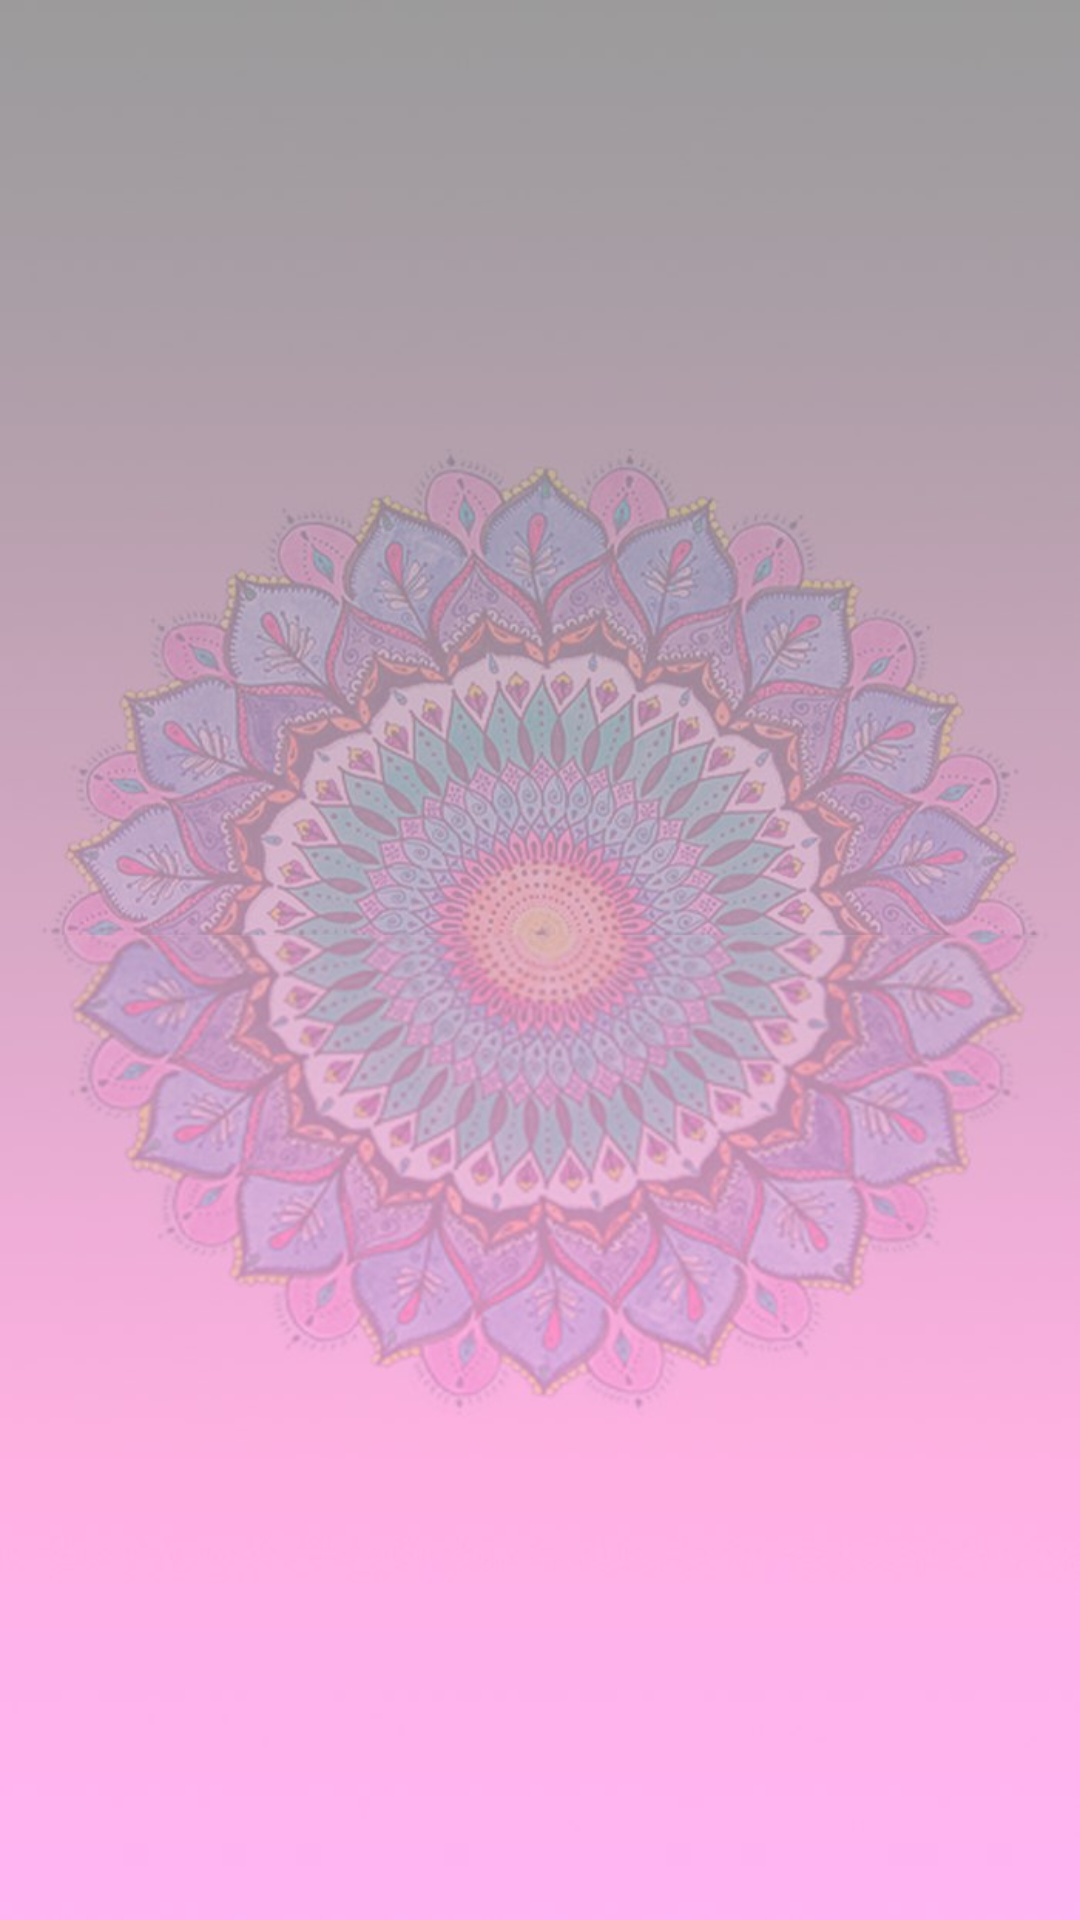

Android layout source for this screen:
<!-- AndroidManifest.xml: application theme Theme.KyrgyzNameApp -->
<!-- res/layout/fragment_boys_names_detail.xml -->
<?xml version="1.0" encoding="utf-8"?>
<androidx.constraintlayout.widget.ConstraintLayout
    xmlns:android="http://schemas.android.com/apk/res/android"
    xmlns:app="http://schemas.android.com/apk/res-auto"
    xmlns:tools="http://schemas.android.com/tools"
    android:layout_width="match_parent"
    android:layout_height="match_parent"
    android:orientation="vertical"
    android:background="@drawable/other"
    tools:context=".BoysNamesDetailFragment">

    <TextView
        android:id="@+id/titleBoysNames"
        android:layout_width="wrap_content"
        android:layout_height="wrap_content"
        android:layout_marginTop="100dp"
        android:fontFamily="serif"
        android:gravity="center"
        android:textAppearance="?android:attr/textAppearanceLarge"
        android:textColor="@color/dark_red"
        android:textSize="20sp"
        android:textStyle="bold"
        app:layout_constraintEnd_toEndOf="parent"
        app:layout_constraintStart_toStartOf="parent"
        app:layout_constraintTop_toTopOf="parent" />

    <TextView
        android:id="@+id/descriptionBoysNames"
        android:layout_width="wrap_content"
        android:layout_height="wrap_content"
        android:fontFamily="serif"
        android:gravity="center"
        android:textSize="18sp"
        app:layout_constraintEnd_toEndOf="parent"
        app:layout_constraintStart_toStartOf="parent"
        app:layout_constraintTop_toBottomOf="@+id/titleBoysNames" />

</androidx.constraintlayout.widget.ConstraintLayout>
<!-- resources referenced by this layout -->
<resources>
  <color name="dark_red">#8B0000</color>
  <!-- drawable other: jpg bitmap (drawable, 73321 bytes) -->
  <style name="Theme.KyrgyzNameApp" parent="Theme.MaterialComponents.NoActionBar">
          
          <item name="colorPrimary">@color/purple_500</item>
          <item name="colorPrimaryVariant">@color/purple_700</item>
          <item name="colorOnPrimary">@color/white</item>
          
          <item name="colorSecondary">@color/teal_200</item>
          <item name="colorSecondaryVariant">@color/teal_700</item>
          <item name="colorOnSecondary">@color/black</item>
          
          <item name="android:statusBarColor" tools:targetApi="l">?attr/colorPrimaryVariant</item>
          
      </style>
  <color name="purple_500">#9932CC</color>
  <color name="purple_700">#9932CC</color>
  <color name="white">#FFFFFFFF</color>
  <color name="teal_200">#FF03DAC5</color>
  <color name="teal_700">#FF018786</color>
  <color name="black">#FF000000</color>
</resources>
